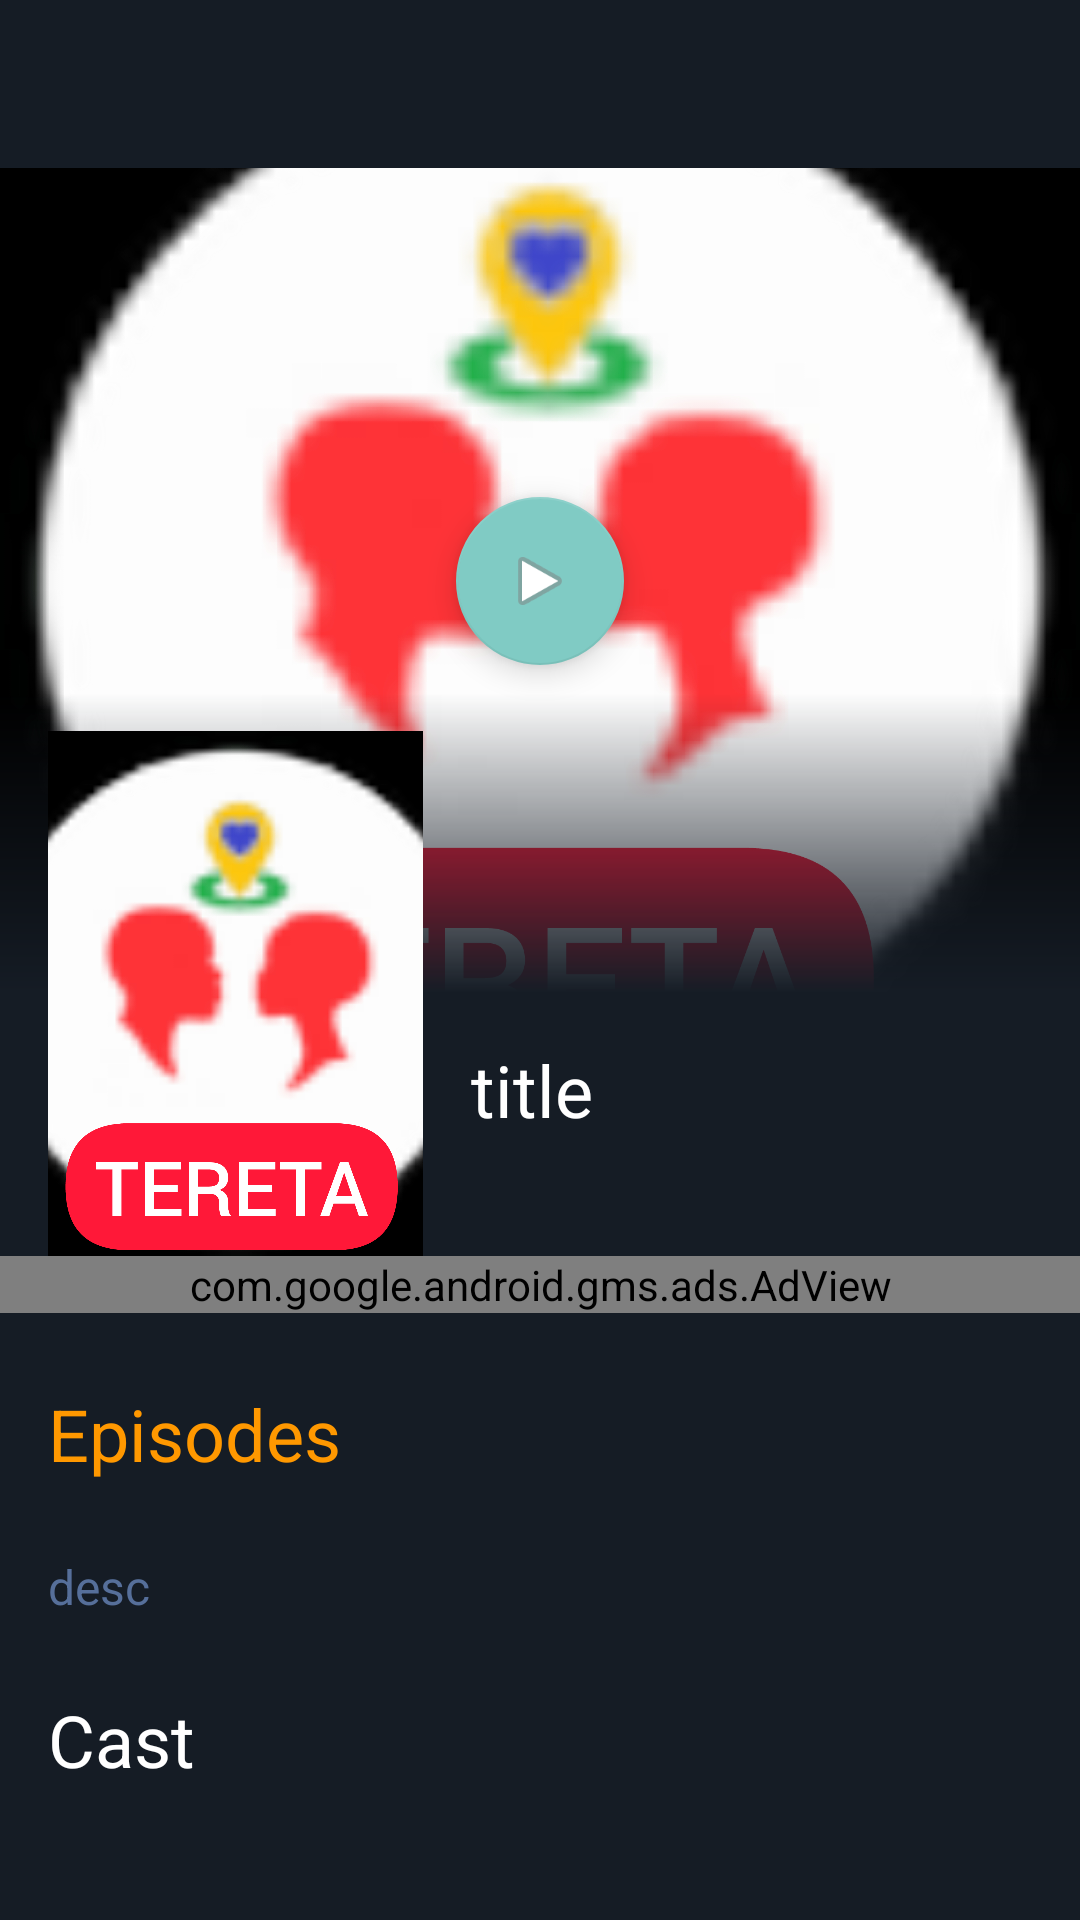

The Android layout XML behind this screen, and the referenced resources:
<!-- AndroidManifest.xml: application theme Theme.AppCompat.NoActionBar -->
<!-- res/layout/activity_feature_details.xml -->
<?xml version="1.0" encoding="utf-8"?>
<LinearLayout xmlns:android="http://schemas.android.com/apk/res/android"
    xmlns:app="http://schemas.android.com/apk/res-auto"
    android:orientation="vertical"
    android:background="@color/colorPrimaryDark"
    android:layout_width="match_parent"
    android:layout_height="match_parent">
    <androidx.appcompat.widget.Toolbar android:id="@+id/toolbar" android:background="@android:color/background_dark" android:layout_width="match_parent" android:layout_height="?attr/actionBarSize" android:backgroundTint="@android:color/transparent" app:titleTextColor="@android:color/white"/>
    <androidx.core.widget.NestedScrollView android:layout_width="match_parent" android:layout_height="wrap_content">
        <androidx.constraintlayout.widget.ConstraintLayout android:layout_width="match_parent" android:layout_height="wrap_content">

            <ImageView
                android:id="@+id/f_cover"
                android:layout_width="0dp"
                android:layout_height="275dp"
                android:scaleType="centerCrop"
                app:layout_constraintEnd_toEndOf="parent"
                app:layout_constraintHorizontal_bias="0"
                app:layout_constraintStart_toStartOf="parent"
                app:layout_constraintTop_toTopOf="parent"
                app:srcCompat="@drawable/logo_ic" />

            <ImageView android:id="@+id/gradiant_bg" android:layout_width="0dp" android:layout_height="100dp" app:layout_constraintBottom_toBottomOf="@+id/f_cover" app:layout_constraintEnd_toEndOf="@+id/f_cover" app:layout_constraintStart_toStartOf="@+id/f_cover" app:layout_constraintTop_toTopOf="@+id/f_cover" app:layout_constraintVertical_bias="1" app:srcCompat="@drawable/gradient_bg"/>
            <ImageView android:id="@+id/f_thumb" android:layout_width="125dp" android:layout_height="175dp" android:scaleType="centerCrop" android:layout_marginStart="16dp" android:transitionName="imageMain" app:layout_constraintBottom_toBottomOf="@+id/f_cover" app:layout_constraintStart_toStartOf="@+id/f_cover" app:layout_constraintTop_toBottomOf="@+id/f_cover" app:srcCompat="@drawable/logo_ic"
                android:layout_marginLeft="16dp" />
            <TextView android:textSize="24sp" android:textColor="@android:color/white" android:id="@+id/f_title" android:layout_width="0dp" android:layout_height="wrap_content" android:layout_marginTop="16dp" android:text="@string/title" android:layout_marginStart="16dp" android:layout_marginEnd="16dp" app:layout_constraintEnd_toEndOf="parent" app:layout_constraintHorizontal_bias="0" app:layout_constraintStart_toEndOf="@+id/f_thumb" app:layout_constraintTop_toBottomOf="@+id/f_cover"/>

            <androidx.recyclerview.widget.RecyclerView
                android:id="@+id/recycler_view_parts"
                android:layout_width="0dp"
                android:layout_height="wrap_content"
                android:layout_marginTop="8dp"
                android:layout_marginStart="16dp"
                android:layout_marginEnd="8dp"
                app:layout_constraintEnd_toEndOf="parent"
                app:layout_constraintHorizontal_bias="0"
                app:layout_constraintStart_toStartOf="parent"
                app:layout_constraintTop_toBottomOf="@+id/textView2"/>
            <TextView
                android:textSize="16sp"
                android:textColor="@color/colorHoloLightBlue"
                android:id="@+id/f_desc"
                android:layout_width="0dp"
                android:layout_height="wrap_content"
                android:layout_marginTop="8dp"
                android:text="@string/desc"
                android:lineSpacingExtra="8dp"
                android:layout_marginStart="16dp"
                android:layout_marginEnd="16dp"
                app:layout_constraintEnd_toEndOf="parent"
                app:layout_constraintStart_toStartOf="parent"
                app:layout_constraintTop_toBottomOf="@+id/recycler_view_parts"/>
            <com.google.android.material.floatingactionbutton.FloatingActionButton
                android:id="@+id/floatingActionButton"
                android:clickable="true"
                android:layout_width="wrap_content"
                android:layout_height="wrap_content"
                app:layout_constraintBottom_toBottomOf="@+id/f_cover"
                app:layout_constraintEnd_toEndOf="parent"
                app:layout_constraintStart_toStartOf="parent"
                app:layout_constraintTop_toTopOf="@+id/f_cover"
                app:srcCompat="@android:drawable/ic_media_play"
                android:focusable="true" />
            <TextView android:textSize="24sp" android:textColor="@android:color/white" android:id="@+id/f_cast" android:background="@color/colorPrimaryDark" android:padding="8dp" android:layout_width="0dp" android:layout_height="wrap_content" android:layout_marginTop="16dp" android:text="@string/cast" android:paddingStart="16sp" android:paddingEnd="16sp" app:layout_constraintEnd_toEndOf="parent" app:layout_constraintHorizontal_bias="0" app:layout_constraintStart_toStartOf="parent" app:layout_constraintTop_toBottomOf="@+id/f_desc"/>
            <androidx.recyclerview.widget.RecyclerView android:id="@+id/recycler_view" android:layout_width="match_parent" android:layout_height="match_parent" android:layout_marginTop="16dp" android:layout_marginStart="8dp" android:layout_marginEnd="8dp" app:layout_constraintEnd_toEndOf="parent" app:layout_constraintStart_toStartOf="parent" app:layout_constraintTop_toBottomOf="@+id/f_cast"/>
            <TextView
                android:textSize="24sp"
                android:textColor="#FF9800"
                android:id="@+id/textView2" android:background="@color/colorPrimaryDark" android:padding="8dp" android:layout_width="0dp" android:layout_height="wrap_content" android:layout_marginTop="16dp" android:text="@string/episodes" android:paddingStart="16sp" android:paddingEnd="16sp" app:layout_constraintEnd_toEndOf="parent" app:layout_constraintStart_toStartOf="parent" app:layout_constraintTop_toBottomOf="@+id/adViewMessage"/>
            <com.google.android.gms.ads.AdView
                xmlns:ads="http://schemas.android.com/apk/res-auto"
                android:id="@+id/adViewMessage"
                android:layout_width="0dp"
                android:layout_height="wrap_content"
                android:layout_alignParentBottom="true"
                android:layout_centerHorizontal="true"
                app:adSize="BANNER"
                app:layout_constraintEnd_toEndOf="parent"
                app:layout_constraintHorizontal_bias="0.0"
                app:layout_constraintStart_toStartOf="parent"
                app:layout_constraintTop_toBottomOf="@+id/f_thumb"
                ads:adUnitId="@string/admob_banner_ad_unit_id"/>
        </androidx.constraintlayout.widget.ConstraintLayout>
    </androidx.core.widget.NestedScrollView>
</LinearLayout>
<!-- resources referenced by this layout -->
<resources>
  <color name="colorHoloLightBlue">#566f9a</color>
  <color name="colorPrimaryDark">#151c25</color>
  <!-- drawable gradient_bg (drawable) -->
  <?xml version="1.0" encoding="utf-8"?>
  <shape xmlns:android="http://schemas.android.com/apk/res/android">
      <gradient android:startColor="#151c25" android:angle="90"/>
  </shape>
  <!-- drawable logo_ic: jpg bitmap (drawable, 565360 bytes) -->
  <string name="admob_banner_ad_unit_id">ca-app-pub-3063877521249388/6106237643</string>
  <string name="cast">Cast</string>
  <string name="desc">desc</string>
  <string name="episodes">Episodes</string>
  <string name="title">title</string>
</resources>
